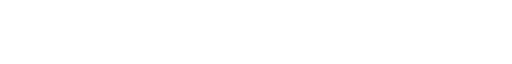
t = 0.00 s
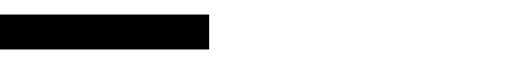
t = 0.18 s
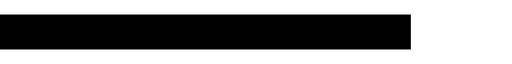
t = 0.35 s
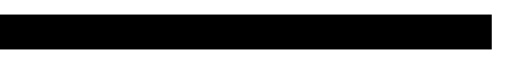
t = 0.53 s
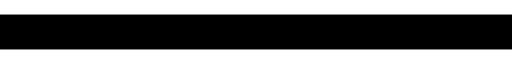
t = 0.70 s
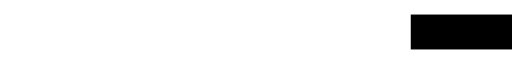
t = 0.85 s

The animated SVG that drew these frames (rendered in a browser with its animation timeline set to each time). Animation: 1 CSS @keyframes rule; one cycle of 1.00 s, repeats indefinitely.

<svg xmlns="http://www.w3.org/2000/svg" viewBox="0 0 44 3">
	<defs><style type="text/css"><![CDATA[@keyframes athlete_preloader{0%{transform-origin:left;transform:scale(0,1)}70%{transform-origin:left;transform:scale(1,1)}70.01%{transform-origin:right;transform:scale(1,1)}100%{transform-origin:right;transform:scale(0,1)}}.apf{transform-origin:left;animation:1s infinite athlete_preloader}]]></style></defs><rect width="44" height="3" class="apf"/>
</svg>